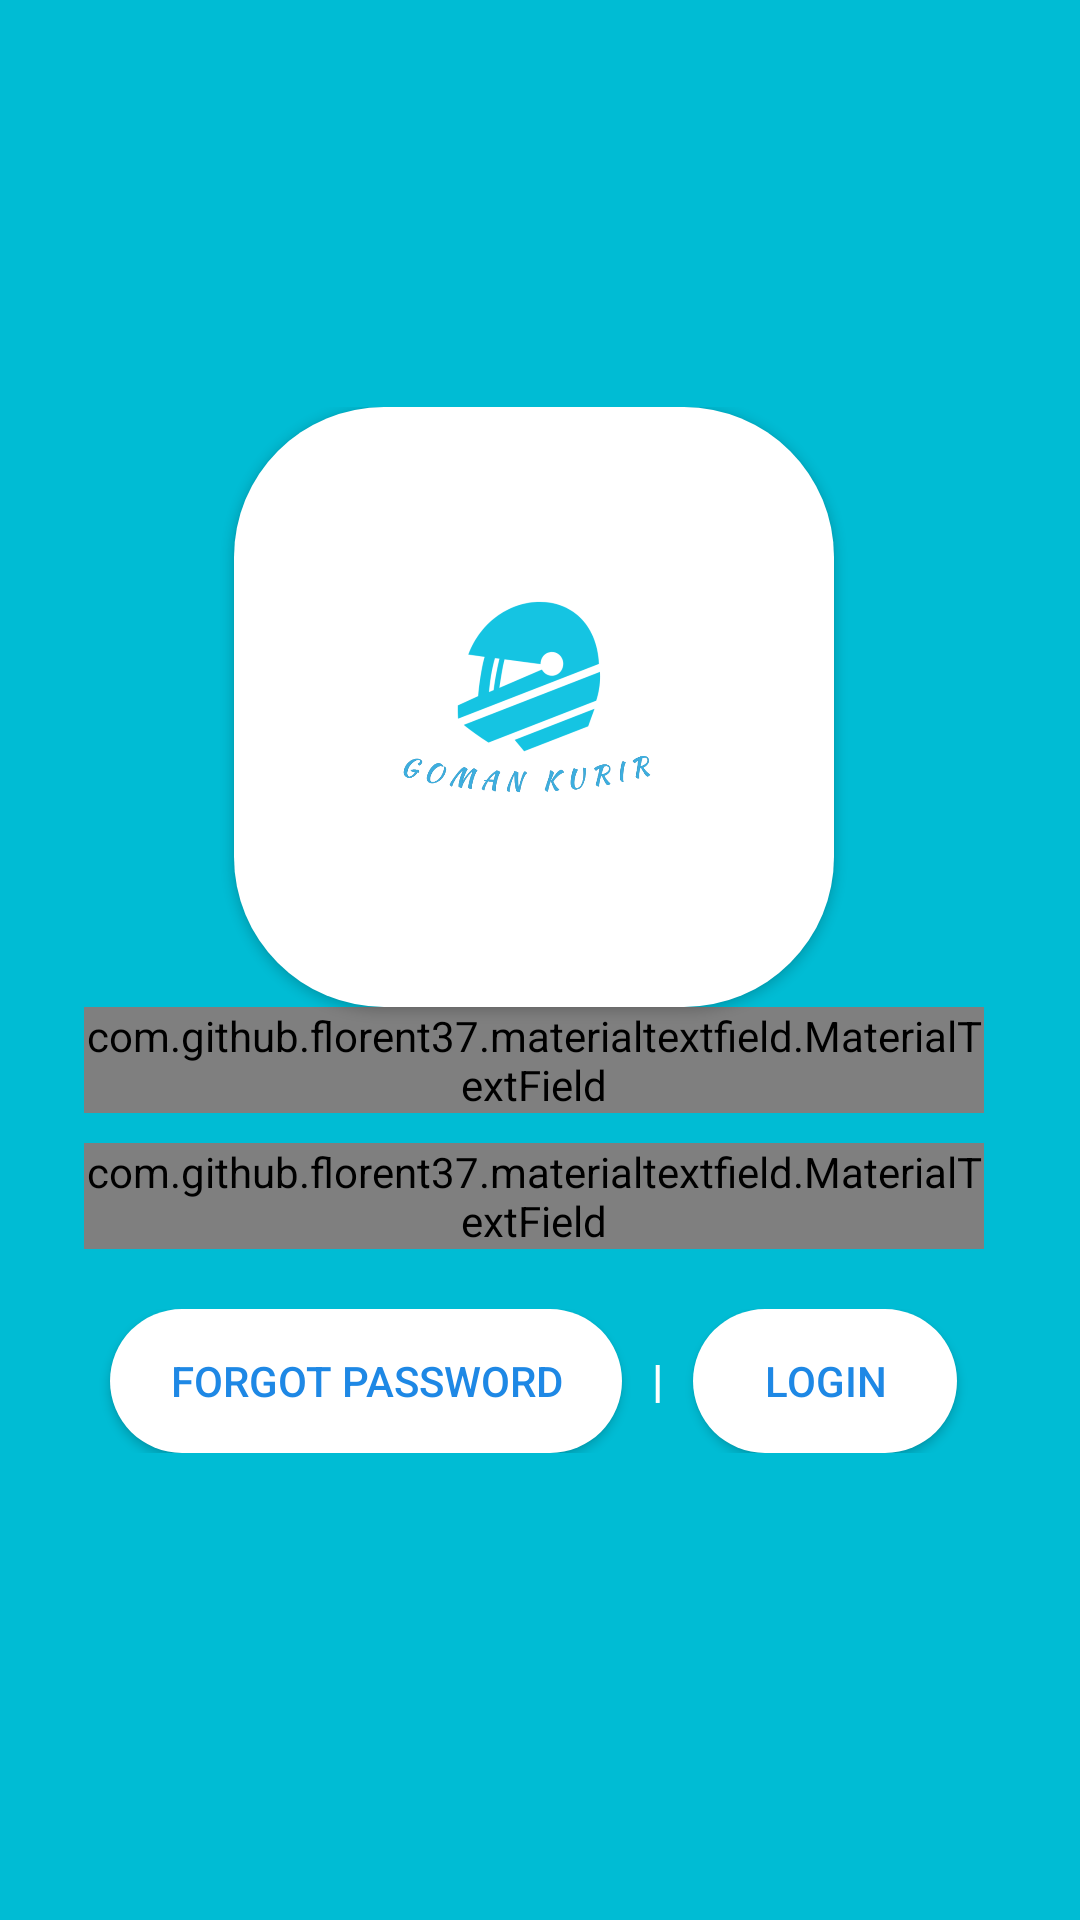

Reconstruct the res/layout file that produces this screen, plus the resources it refers to.
<!-- AndroidManifest.xml: activity theme WhiteTheme -->
<!-- res/layout/activity_login.xml -->
<?xml version="1.0" encoding="utf-8"?>
<RelativeLayout xmlns:android="http://schemas.android.com/apk/res/android"
    xmlns:app="http://schemas.android.com/apk/res-auto"
    xmlns:tools="http://schemas.android.com/tools"
    android:layout_width="match_parent"
    android:layout_height="match_parent"
    android:gravity="center"
    android:background="@color/md_cyan_500"
    tools:context=".LoginActivity">

    <ScrollView
        android:layout_width="match_parent"
        android:layout_height="wrap_content"
        android:scrollbars="vertical"
        android:scrollbarStyle="insideInset">

        <LinearLayout
            android:layout_width="match_parent"
            android:layout_height="wrap_content"
            android:padding="20dp"
            android:gravity="center"
            android:theme="@style/AppTheme"
            android:orientation="vertical">

            <ImageView
                android:layout_width="200dp"
                android:layout_height="200dp"
                android:src="@drawable/kurir"
                style="@style/AppTheme.RoundedCornerMaterialButton.a"/>

            
            
            
            
            
            
            
            
            
            
            

            <com.github.florent37.materialtextfield.MaterialTextField
                android:layout_width="300dp"
                android:layout_height="wrap_content"
                app:mtf_cardCollapsedHeight="1dp"
                app:mtf_labelColor="@color/md_white_1000"
                app:mtf_image="@drawable/email">

                <EditText
                    android:id="@+id/login_email"
                    android:layout_width="match_parent"
                    android:layout_height="wrap_content"
                    android:hint="Enter Email"
                    android:textColor="#34495e"/>

            </com.github.florent37.materialtextfield.MaterialTextField>

            <com.github.florent37.materialtextfield.MaterialTextField
                android:layout_width="300dp"
                app:mtf_cardCollapsedHeight="1dp"
                android:layout_marginTop="10dp"
                android:layout_height="wrap_content"
                app:mtf_labelColor="@color/md_white_1000"
                app:mtf_image="@drawable/password"
                android:layout_marginBottom="10dp">

                <EditText
                    android:id="@+id/login_pass"
                    android:layout_width="match_parent"
                    android:layout_height="wrap_content"
                    android:hint="Enter Password"
                    android:textColor="#34495e"
                    android:inputType="textPassword"/>

            </com.github.florent37.materialtextfield.MaterialTextField>


            <LinearLayout
                android:layout_width="match_parent"
                android:layout_height="wrap_content"
                android:gravity="center_horizontal"
                android:layout_marginTop="10dp"
                android:orientation="horizontal">

                <Button
                    android:layout_width="wrap_content"
                    android:layout_height="wrap_content"
                    android:id="@+id/forgot_pass"
                    android:text="Forgot password"
                    android:textColor="@color/md_blue_600"
                    style="@style/AppTheme.RoundedCornerMaterialButton.a" />

                <TextView
                    android:layout_width="wrap_content"
                    android:layout_height="wrap_content"
                    android:text="|"
                    style="@style/fonts"
                    android:textStyle="bold"
                    android:layout_marginLeft="10dp"
                    android:layout_marginRight="10dp"/>

                <Button
                    android:layout_width="wrap_content"
                    android:layout_height="wrap_content"
                    android:id="@+id/login_button"
                    android:text="Login"
                    android:textColor="@color/md_blue_600"
                    style="@style/AppTheme.RoundedCornerMaterialButton.a" />


            </LinearLayout>

            <LinearLayout
                android:layout_width="match_parent"
                android:layout_height="wrap_content"
                android:gravity="center_horizontal"
                android:layout_marginTop="20dp"
                android:orientation="horizontal">




            </LinearLayout>

        </LinearLayout>

    </ScrollView>

</RelativeLayout>
<!-- resources referenced by this layout -->
<resources>
  <color name="md_blue_600">#1E88E5</color>
  <color name="md_cyan_500">#00BCD4</color>
  <color name="md_white_1000">#FFFFFF</color>
  <!-- drawable kurir: jpg bitmap (drawable, 65636 bytes) -->
  <string name="app_name">GomanKurir</string>
  <style name="AppTheme" parent="Theme.AppCompat.Light.DarkActionBar">
          
          <item name="colorPrimary">@color/colorPrimary</item>
          <item name="colorPrimaryDark">@color/colorPrimaryDark</item>
          <item name="colorAccent">@color/md_blue_500</item>
      </style>
  <style name="AppTheme.RoundedCornerMaterialButton.a" parent="Widget.AppCompat.Button.Colored">
          <item name="android:background">@drawable/rounded_shape_login</item>
          <item name="colorButtonNormal">@color/colorPrimary</item>
          <item name="colorControlHighlight">@color/md_white_1000</item>
          <item name="android:textColor">@color/colorPrimaryDark</item>
          <item name="android:paddingLeft">20dp</item>
          <item name="android:paddingRight">20dp</item>
      </style>
  <style name="fonts">
          <item name="android:textColor">#fff</item>
          <item name="android:textSize">15sp</item>
      </style>
  <style name="WhiteTheme" parent="Theme.AppCompat.Light.NoActionBar">
          
          <item name="colorPrimary">@color/colorPrimary</item>
          <item name="colorPrimaryDark">@color/darkWhite</item>
          <item name="colorAccent">@color/colorAccent</item>
      </style>
  <color name="colorPrimary">#2196F3</color>
  <color name="colorPrimaryDark">#1976D2</color>
  <color name="md_blue_500">#2196F3</color>
  <!-- drawable rounded_shape_login (drawable) -->
  <shape
      xmlns:android="http://schemas.android.com/apk/res/android"
      android:shape="rectangle"   >
  
      <solid
          android:color="@color/md_white_1000" >
      </solid>
  
      <corners
          android:radius="50dp"   >
      </corners>
  
  </shape>
  <color name="darkWhite">#cfd8dc</color>
  <color name="colorAccent">#fff</color>
</resources>
